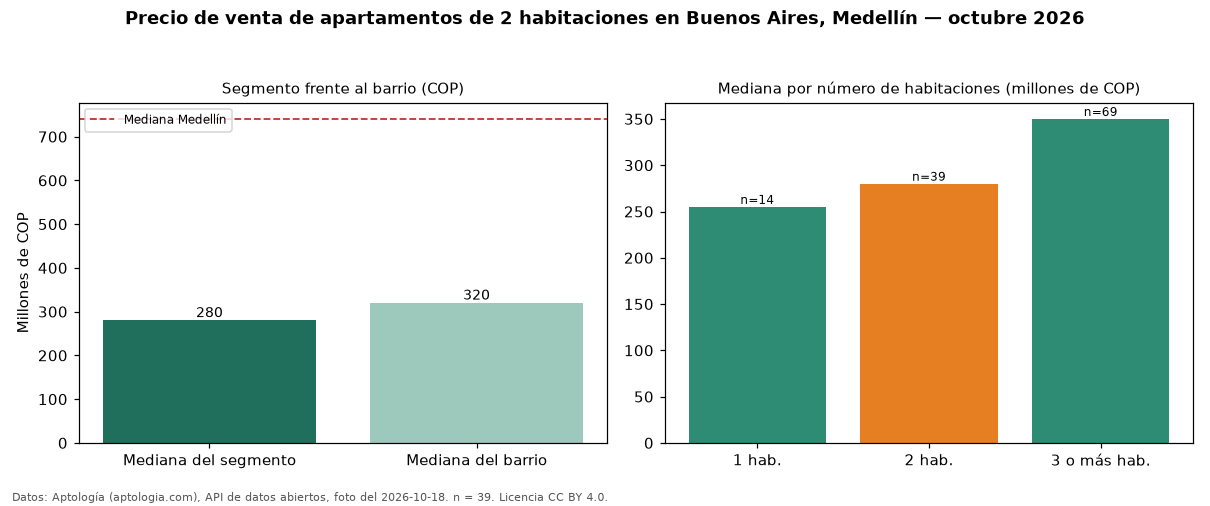

The data file committed next to this chart (first rows):
seccion, metrica, valor_cop, n
precio, mediana, 280000000, 39
habitaciones, 1, 255000000, 14
habitaciones, 2, 280000000, 39
habitaciones, 3+, 350000000, 69
barrio, mediana_barrio_todos_los_tamanos, 320000000, 122
ciudad, mediana_ciudad, 740500000, 
fuente, fecha_foto, 2026-10-18, 
fuente, atribucion, https://www.aptologia.com/venta/medellin…, 
